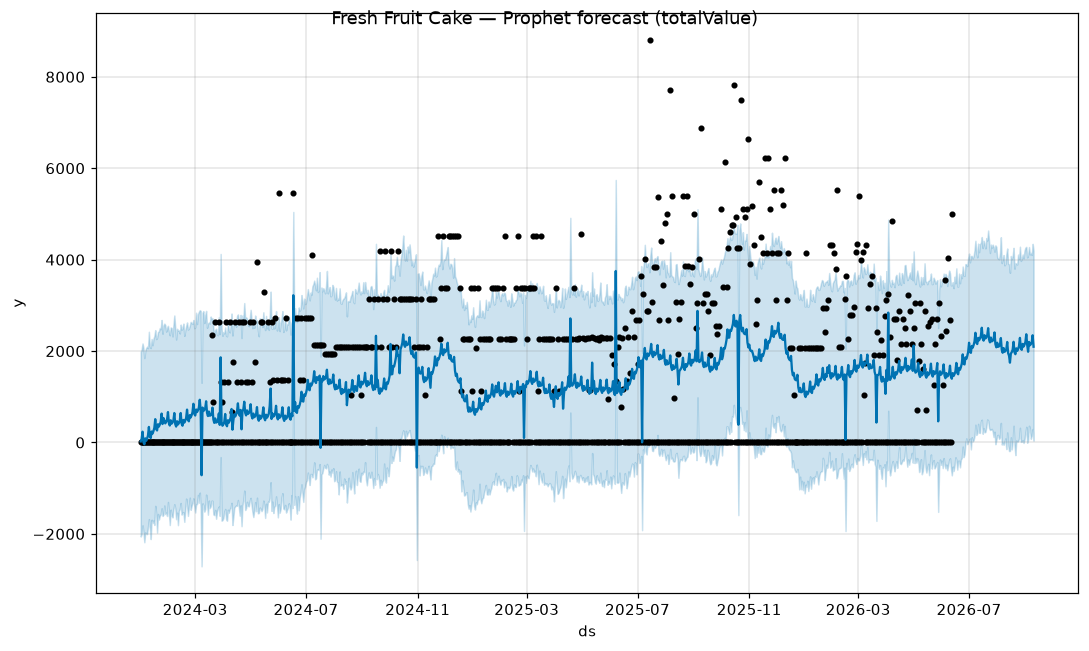

Values plotted in this chart, from the file beside it:
ds, yhat, yhat_lower, yhat_upper
2024-01-01, 23.17, -2056, 1983
2024-01-02, 70.36, -2006, 2035
2024-01-03, 236.6, -1813, 2166
2024-01-04, 3.602, -1968, 2067
2024-01-05, -39.4, -2183, 1847
2024-01-06, 91.08, -1967, 2008
2024-01-07, 36.38, -1992, 2067
2024-01-08, 82.7, -2006, 2097
2024-01-09, 153.5, -1849, 2064
2024-01-10, 340.6, -1676, 2422
2024-01-11, 125.6, -1874, 2104
2024-01-12, 97.69, -2113, 2067
2024-01-13, 240.3, -1690, 2265
2024-01-14, 194.9, -1761, 2129
2024-01-15, 247.7, -1706, 2270
2024-01-16, 322.2, -1804, 2329
2024-01-17, 510.5, -1387, 2458
2024-01-18, 294.3, -1554, 2263
2024-01-19, 262.9, -1969, 2292
2024-01-20, 400, -1564, 2418
2024-01-21, 347.3, -1686, 2428
2024-01-22, 391.2, -1605, 2504
2024-01-23, 455.5, -1575, 2478
2024-01-24, 632.4, -1438, 2680
2024-01-25, 404, -1607, 2380
2024-01-26, 536.4, -1582, 2551
2024-01-27, 483.9, -1377, 2600
2024-01-28, 418, -1565, 2571
2024-01-29, 448.9, -1536, 2425
2024-01-30, 500.5, -1608, 2507
2024-01-31, 665.3, -1301, 2552
2024-02-01, 425.6, -1560, 2435
2024-02-02, 371.1, -1806, 2346
2024-02-03, 485.9, -1470, 2517
2024-02-04, 412, -1600, 2506
2024-02-05, 436.3, -1639, 2321
2024-02-06, 482.9, -1464, 2569
2024-02-07, 644.3, -1349, 2778
2024-02-08, 402.7, -1440, 2510
2024-02-09, 348.1, -1679, 2253
2024-02-10, 464.5, -1535, 2488
2024-02-11, 393.8, -1808, 2447
2024-02-12, 422.8, -1502, 2451
2024-02-13, 475.6, -1449, 2386
2024-02-14, 644.6, -1324, 2579
2024-02-15, 411.8, -1578, 2469
2024-02-16, 366.9, -1538, 2501
2024-02-17, 493.8, -1523, 2601
2024-02-18, 434.3, -1736, 2334
2024-02-19, 474.8, -1478, 2453
2024-02-20, 539.2, -1227, 2547
2024-02-21, 719.5, -1382, 2627
2024-02-22, 497.6, -1606, 2471
2024-02-23, 462.9, -1416, 2491
2024-02-24, 599, -1206, 2556
2024-02-25, 547.4, -1472, 2639
2024-02-26, 594.4, -1388, 2614
2024-02-27, 663.5, -1317, 2598
2024-02-28, 846.7, -1221, 2680
2024-02-29, 625.7, -1383, 2500
... 924 more rows
